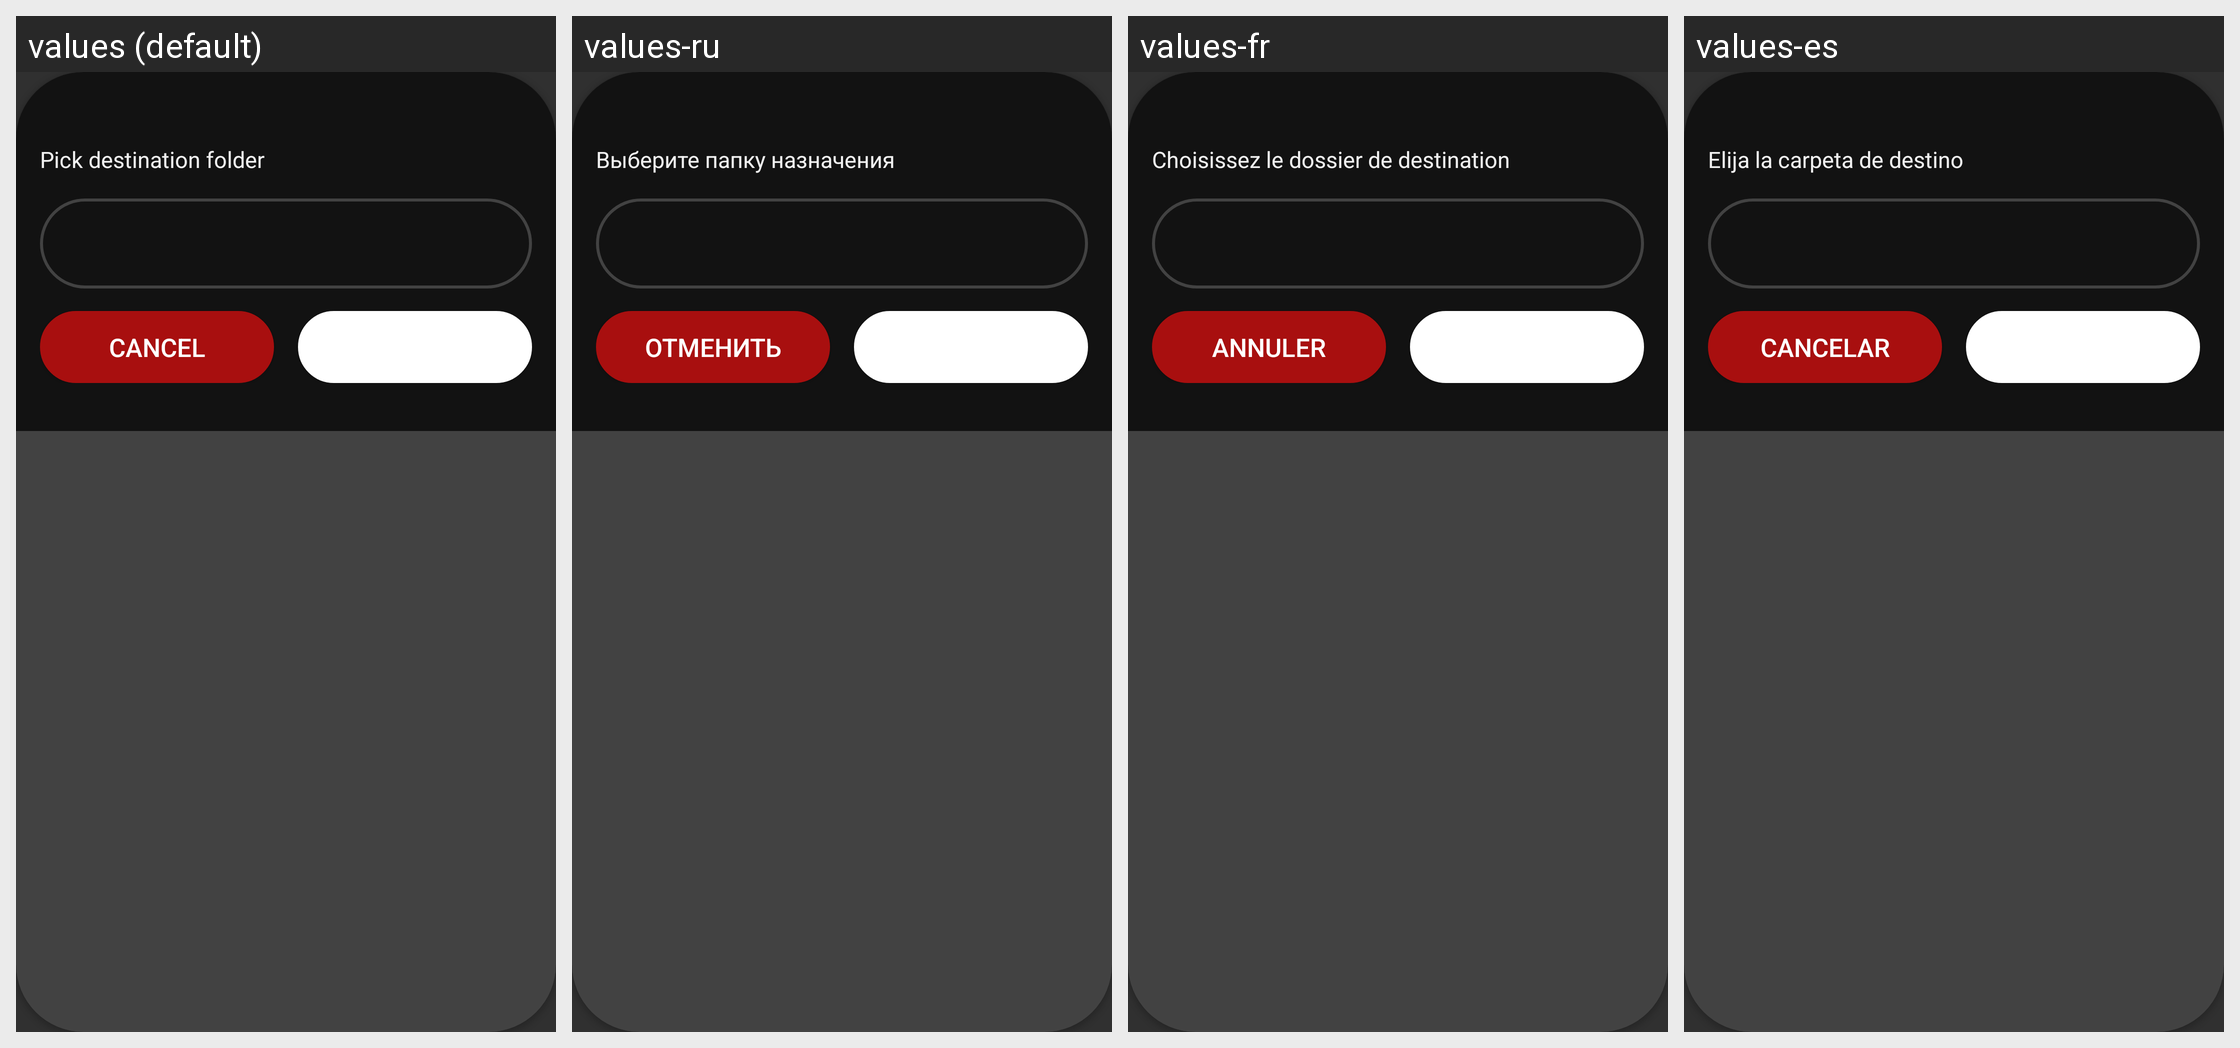

This grid shows one Android layout under several languages. Give, for every string resource on the screen, its name, the default text and each shown locale's text.
Android screen res/layout/dlg_move_note.xml rendered under 4 locales, left to right: values (default), values-ru, values-fr, values-es. Device: Nexus 5 (rendered at 1080×1920; each locale shown at half size, 540×960, under a caption strip naming it); theme AppThemeDark.
Other locales in the repository, not shown: values-de, values-it.
Strings drawn on this screen, with the default value and each locale's value (text and hints the layout hard-codes, and strings that could not be matched under every locale, appear in the picture but are not listed):

notesPickDestinationFolder
  values: Pick destination folder
  values-ru: Выберите папку назначения
  values-fr: Choisissez le dossier de destination
  values-es: Elija la carpeta de destino

noteDeleteDialogCancel
  values: Cancel
  values-ru: Отменить
  values-fr: Annuler
  values-es: Cancelar

notesConfirmMove
  values: Move note
  values-ru: Переместить заметку
  values-fr: Déplacer la note
  values-es: Mover la nota
